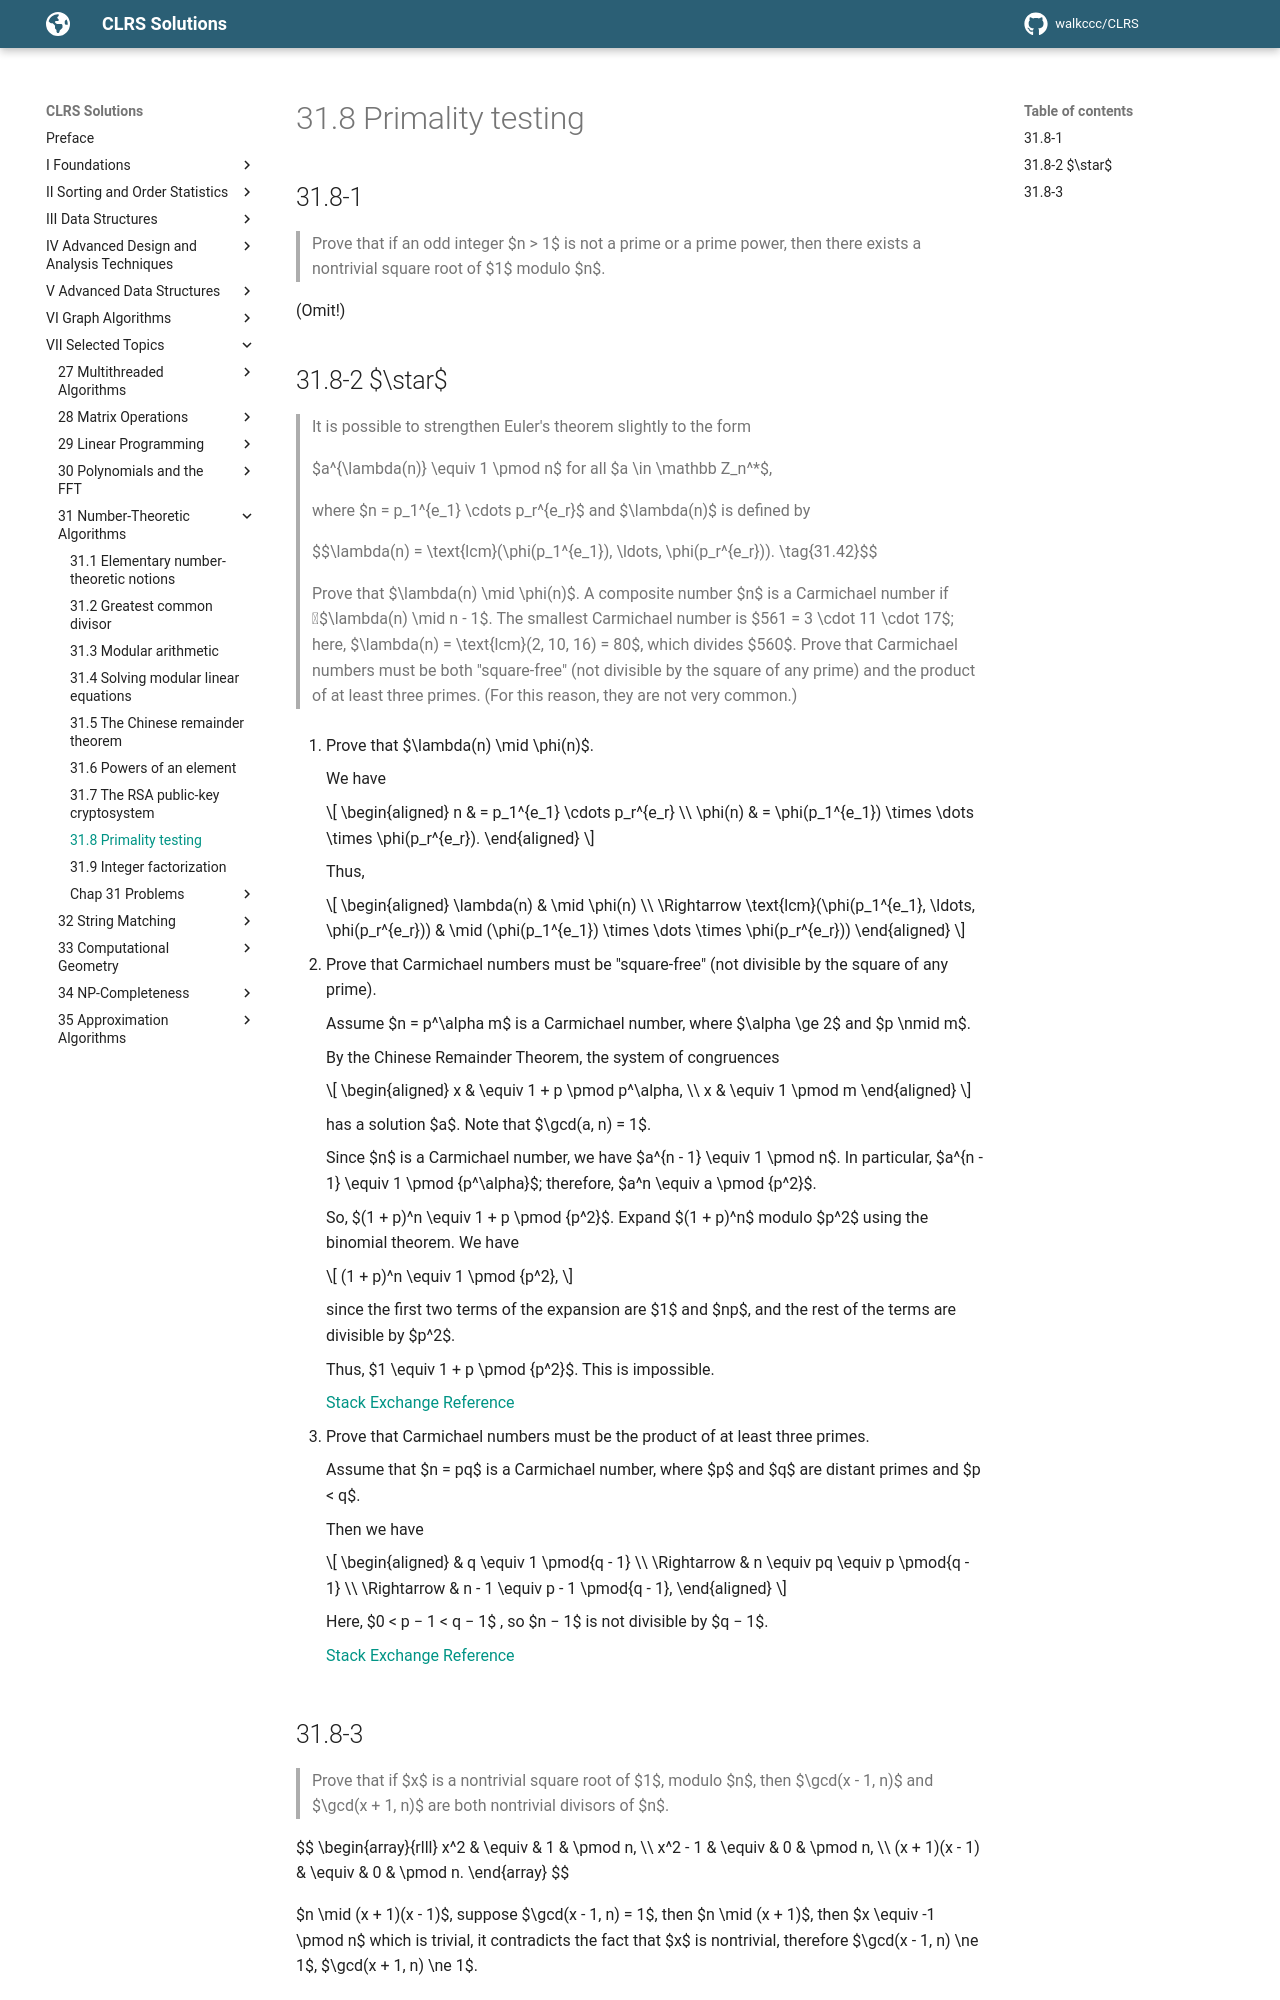

repository: walkccc/CLRS · page: Chap31/31.8/index.html · generator: mkdocs

## 31.8-1

> Prove that if an odd integer $n > 1$ is not a prime or a prime power, then there exists a nontrivial square root of $1$ modulo $n$.

(Omit!)

## 31.8-2 $\star$

> It is possible to strengthen Euler's theorem slightly to the form
>
> $a^{\lambda(n)} \equiv 1 \pmod n$ for all $a \in \mathbb Z_n^\*$,
>
> where $n = p_1^{e_1} \cdots p_r^{e_r}$ and $\lambda(n)$ is defined by
>
> $$\lambda(n) = \text{lcm}(\phi(p_1^{e_1}), \ldots, \phi(p_r^{e_r})). \tag{31.42}$$
>
> Prove that $\lambda(n) \mid \phi(n)$. A composite number $n$ is a Carmichael number if $\lambda(n) \mid n - 1$. The smallest Carmichael number is $561 = 3 \cdot 11 \cdot 17$; here, $\lambda(n) = \text{lcm}(2, 10, 16) = 80$, which divides $560$. Prove that Carmichael numbers must be both "square-free" (not divisible by the square of any prime) and the product of at least three primes. (For this reason, they are not very common.)

1. Prove that $\lambda(n) \mid \phi(n)$.

    We have

    ```math
    \begin{aligned}
          n & = p_1^{e_1} \cdots p_r^{e_r} \\
    \phi(n) & = \phi(p_1^{e_1}) \times \dots \times \phi(p_r^{e_r}).
    \end{aligned}
    ```

    Thus,

    ```math
    \begin{aligned}
    \lambda(n) & \mid \phi(n) \\
    \Rightarrow \text{lcm}(\phi(p_1^{e_1}, \ldots, \phi(p_r^{e_r})) & \mid (\phi(p_1^{e_1}) \times \dots \times \phi(p_r^{e_r}))
    \end{aligned}
    ```

2. Prove that Carmichael numbers must be "square-free" (not divisible by the square of any prime).

    Assume $n = p^\alpha m$ is a Carmichael number, where $\alpha \ge 2$ and $p \nmid m$.

    By the Chinese Remainder Theorem, the system of congruences

    ```math
    \begin{aligned}
    x & \equiv 1 + p \pmod p^\alpha, \\
    x & \equiv 1 \pmod m
    \end{aligned}
    ```

    has a solution $a$. Note that $\gcd(a, n) = 1$.

    Since $n$ is a Carmichael number, we have $a^{n - 1} \equiv 1 \pmod n$. In particular, $a^{n - 1} \equiv 1 \pmod {p^\alpha}$; therefore, $a^n \equiv a \pmod {p^2}$.

    So, $(1 + p)^n \equiv 1 + p \pmod {p^2}$. Expand $(1 + p)^n$ modulo $p^2$ using the binomial theorem. We have

    ```math
    (1 + p)^n \equiv 1 \pmod {p^2},
    ```

    since the first two terms of the expansion are $1$ and $np$, and the rest of the terms are divisible by $p^2$.

    Thus, $1 \equiv 1 + p \pmod {p^2}$. This is impossible.

    [Stack Exchange Reference](https://math.stackexchange.com/questions/1764812/carmichael-number-square-free)

3. Prove that Carmichael numbers must be the product of at least three primes.

    Assume that $n = pq$ is a Carmichael number, where $p$ and $q$ are distant primes and $p < q$.

    Then we have

    ```math
    \begin{aligned}
    & q \equiv 1 \pmod{q - 1} \\
    \Rightarrow & n \equiv pq \equiv p \pmod{q - 1} \\
    \Rightarrow & n - 1 \equiv p - 1 \pmod{q - 1},
    \end{aligned}
    ```

    Here, $0 < p − 1 < q − 1$ , so $n − 1$ is not divisible by $q − 1$.

    [Stack Exchange Reference](https://math.stackexchange.com/questions/432162/carmichael-proof-of-at-least-3-factors)
